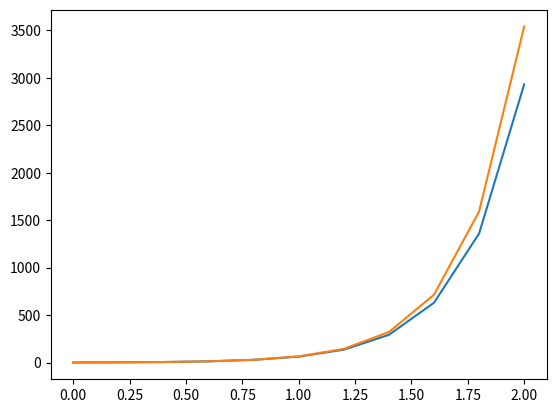

Reproduce this figure in Python.
# -*- coding: utf-8 -*-
"""
Created on Thu Apr 30 11:46:53 2020

@author: Acustica
Adams-Bashforth

"""
import numpy as np
import matplotlib.pyplot as plt

xi=0
xf=2
y0=1

h=0.2

x=np.linspace(xi,xf,int((xf-xi)/h)+1)

y=np.zeros([len(x)])
sol=np.zeros([len(x)])
e1=np.zeros([len(x)])
e2=np.zeros([len(x)])

def f(x,y):
    return 1-x+4*y
    
y[0]=y0
sol[0]=y0

for i in range(4):
    k1 = f(x[i], y[i]) 
    k2 = f(x[i] + 0.5 * h, y[i] + 0.5 *h* k1) 
    k3 = f(x[i] + 0.5 * h, y[i] + 0.5 *h* k2) 
    k4 = f(x[i]+h, y[i] + h*k3) 
    y[i+1] = y[i] + h*(k1 + 2 * k2 + 2 * k3 + k4)/6
    sol[i+1]=(4*x[i+1]-3+19*np.exp(4*x[i+1]))/16
    
for i in range(4,len(x)-1):
    v1 = 55 *  f(x[i],y[i])
    v2 = -59 * f(x[i-1],y[i-1])
    v3 = 37 * f(x[i-2],y[i-2])
    v4 = -9 * f(x[i-3],y[i-3])
    y[i+1]= y[i]+ (h/24)*(v1 + v2 + v3 + v4)
    sol[i+1]=(4*x[i+1]-3+19*np.exp(4*x[i+1]))/16

plt.figure(0)
plt.plot(x,y),plt.plot(x,sol)